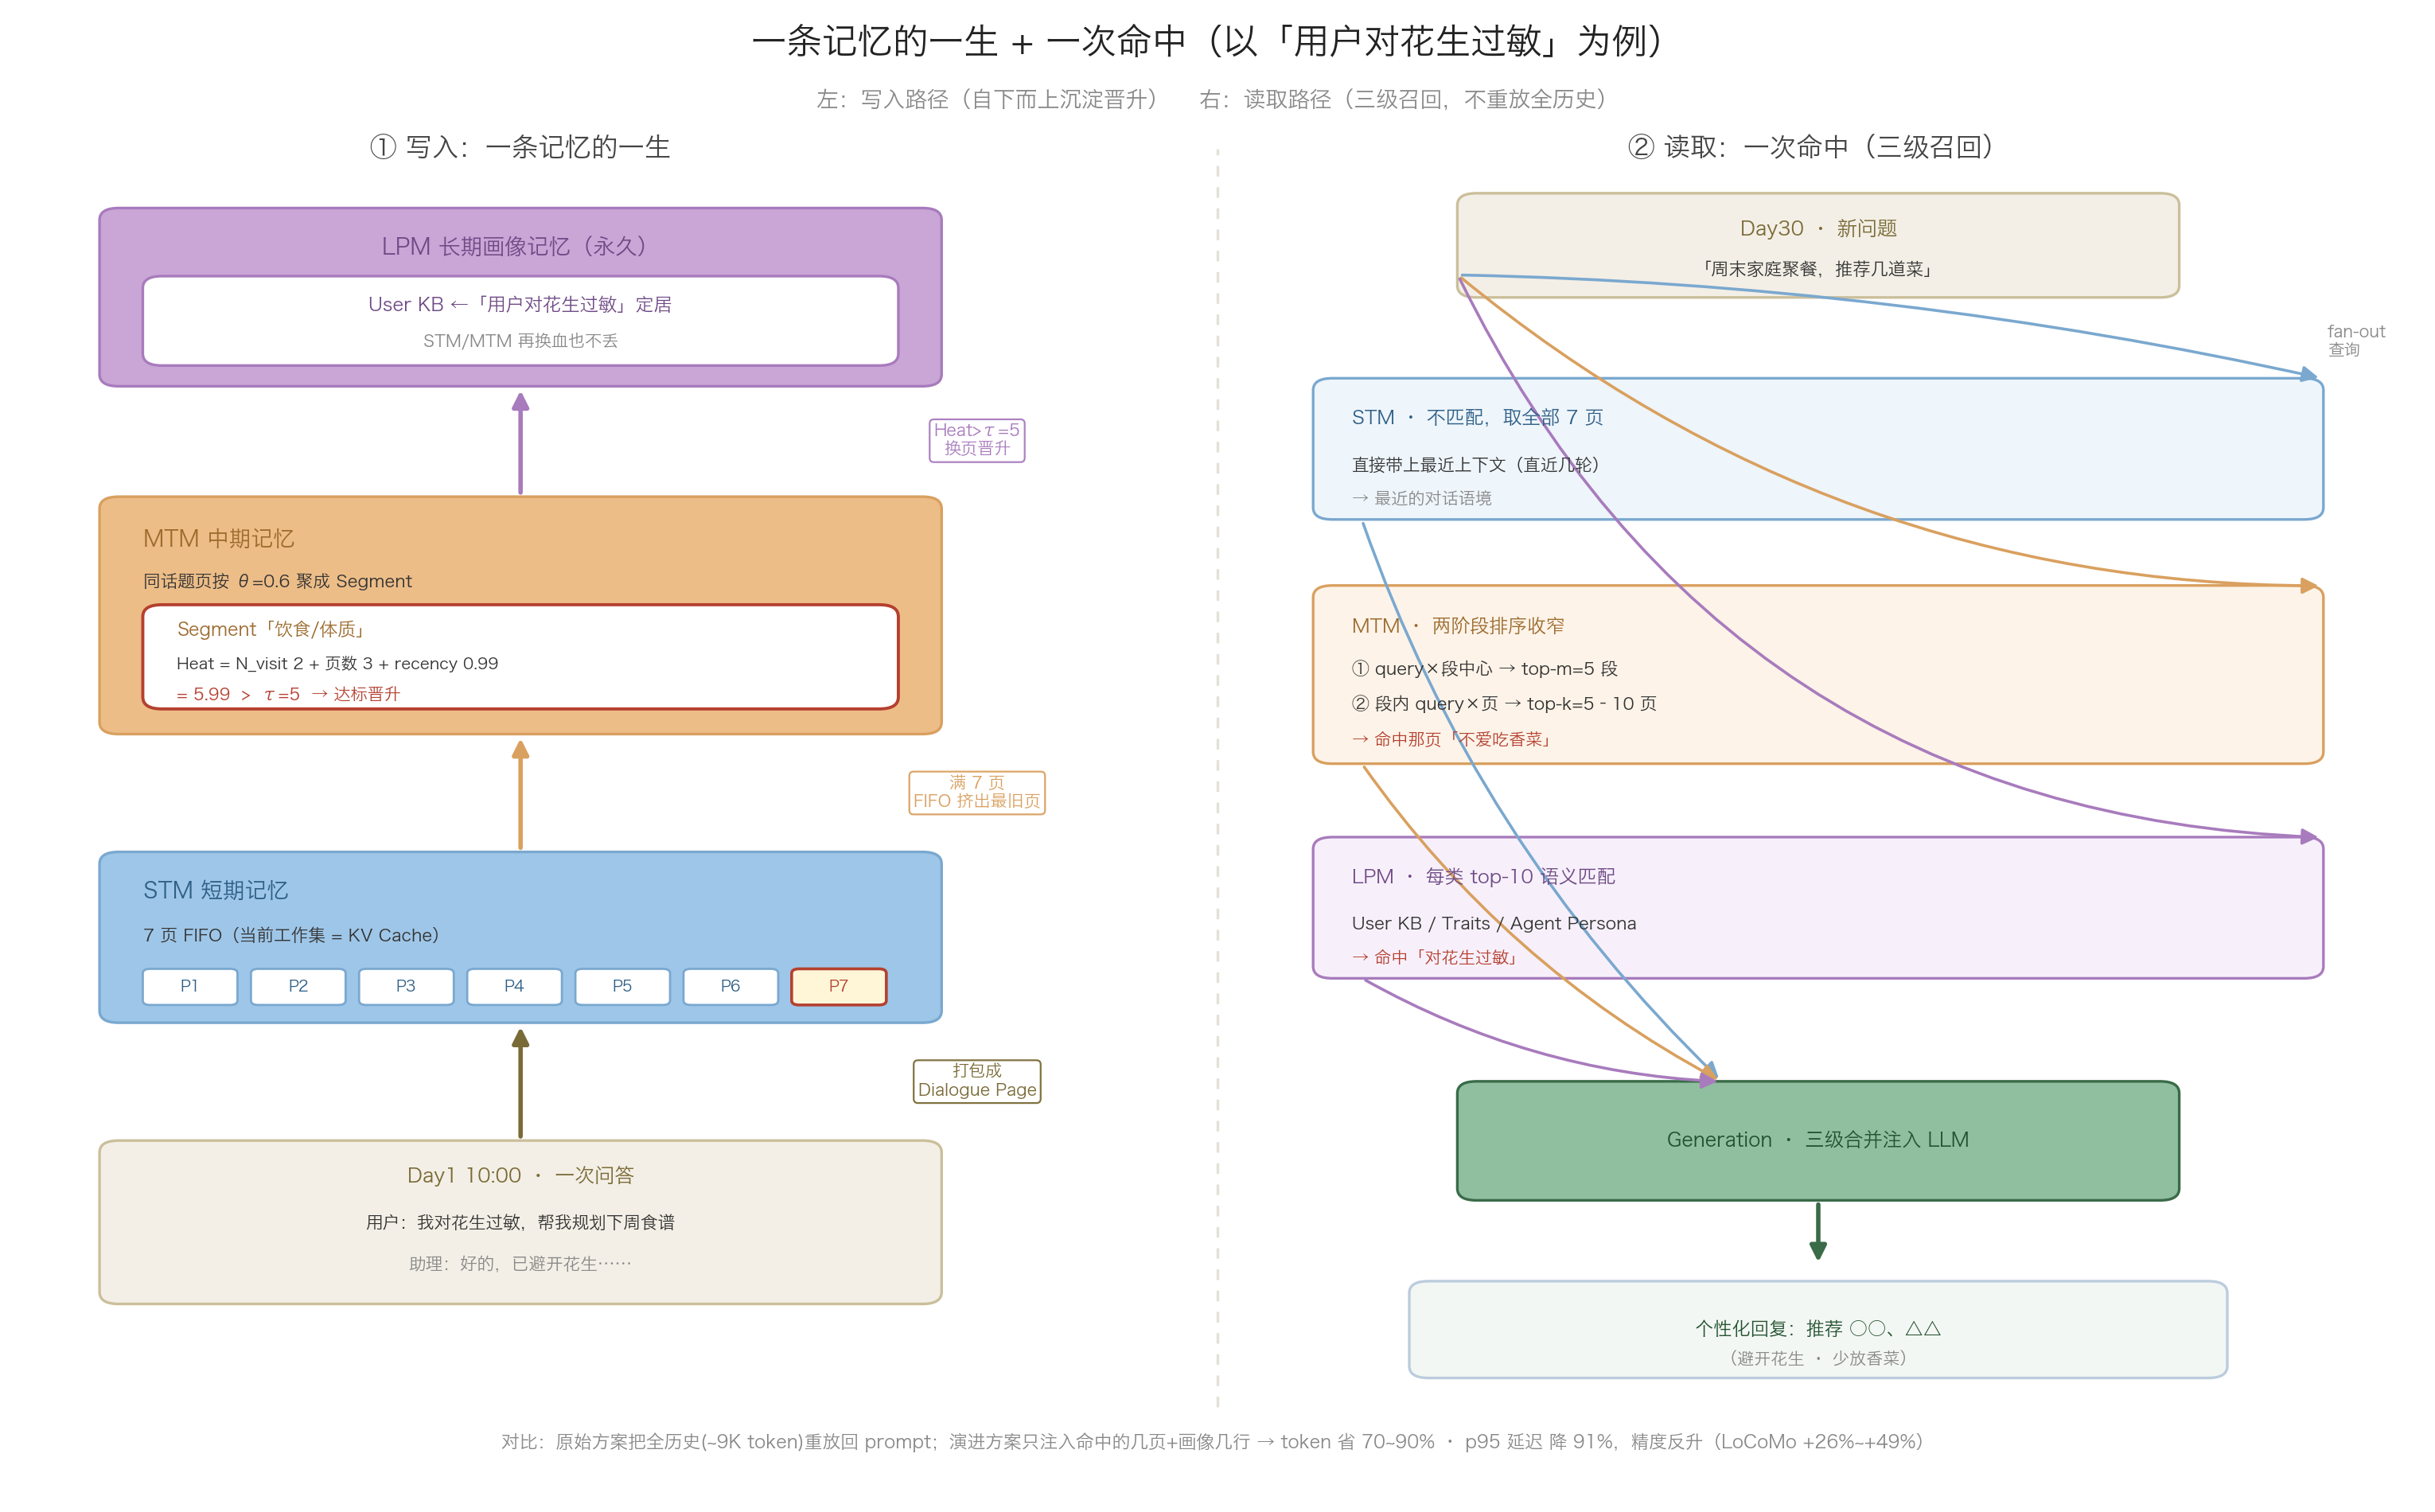

Python code for this plot:
#!/usr/bin/env python3
# -*- coding: utf-8 -*-
"""
绘制「一条记忆的一生 + 一次命中」走通图（配合正文 §9 worked example）。

左panel = 写入路径（自下而上沉淀晋升）：一次问答 → STM(7页FIFO) → MTM(话题段, Heat累积)
          → LPM(永久画像)。以「用户对花生过敏」这条事实为例标注每一步的数据与触发条件。
右panel = 读取路径（三级召回，不重放全历史）：Day30 新问题分别命中三层，合并注入 LLM 生成
          个性化回复。重点画出 STM 全取 / MTM 两阶段 top-m→top-k / LPM 每类 top-10。

数据来源: MemoryOS / "Memory OS of AI Agent" (Kang et al., 2025), arXiv 2506.06326,
          EMNLP 2025 Oral. https://arxiv.org/abs/2506.06326
          （STM=7页、θ=0.6、Heat=N_visit+L_interaction+R_recency、τ=5、top-m=5/top-k=5–10、LPM每类top-10）

运行:
    pip install matplotlib
    python memory-lifecycle.py
输出: 脚本所在目录下 memory-lifecycle.png / .svg
"""

import os
import matplotlib
matplotlib.use("Agg")
import matplotlib.pyplot as plt
from matplotlib.patches import FancyBboxPatch, FancyArrowPatch

matplotlib.rcParams["font.sans-serif"] = [
    "Hiragino Sans GB", "STHeiti", "Heiti TC", "Arial Unicode MS", "PingFang HK",
    "Microsoft YaHei", "SimHei", "PingFang SC", "Noto Sans CJK SC",
    "Source Han Sans SC", "WenQuanYi Zen Hei", "sans-serif",
]
matplotlib.rcParams["axes.unicode_minus"] = False
matplotlib.rcParams["svg.fonttype"] = "none"

# ----- 配色（与 memoryos-arch.py 保持一致：三级记忆由浅入深）-----
C_STM   = "#9ec6e8"   # 短期（浅蓝）
C_MTM   = "#edbd88"   # 中期（橙）
C_LPM   = "#c9a6d6"   # 长期画像（紫）
C_GEN   = "#8fbf9f"   # 生成（绿）
C_QA    = "#f3efe6"   # 问答 / 查询（米）
C_BOX   = "#fbfbf6"
C_EDGE  = "#cfcfc4"
C_TXT   = "#333333"
C_MUTED = "#888888"
C_HOT   = "#b5402f"
E_STM, E_MTM, E_LPM, E_GEN = "#7aa8cf", "#d9a05f", "#a87bbd", "#3a6b48"

fig, ax = plt.subplots(figsize=(15.4, 9.6))
ax.set_xlim(0, 100)
ax.set_ylim(0, 100)
ax.axis("off")


def box(x, y, w, h, color, ec=C_EDGE, lw=1.2, r=0.8):
    ax.add_patch(FancyBboxPatch((x, y), w, h, boxstyle=f"round,pad=0.02,rounding_size={r}",
                                facecolor=color, edgecolor=ec, linewidth=lw, zorder=2))


def txt(x, y, s, fs=8.6, color=C_TXT, bold=False, ha="left", va="center"):
    ax.text(x, y, s, ha=ha, va=va, fontsize=fs, color=color,
            fontweight="bold" if bold else "normal", zorder=4)


def arrow(x0, y0, x1, y1, color="#666", lw=1.8, style="-|>", rad=0.0):
    ax.add_patch(FancyArrowPatch((x0, y0), (x1, y1), arrowstyle=style, mutation_scale=15,
                                 color=color, linewidth=lw,
                                 connectionstyle=f"arc3,rad={rad}", zorder=3,
                                 shrinkA=2, shrinkB=2))


def alabel(x, y, s, color, fs=8.2):
    ax.text(x, y, s, ha="center", va="center", fontsize=fs, color=color, zorder=5,
            bbox=dict(boxstyle="round,pad=0.25", fc="white", ec=color, lw=0.8, alpha=0.95))


# ===== 总标题 =====
ax.text(50, 97.4, "一条记忆的一生 + 一次命中（以「用户对花生过敏」为例）",
        ha="center", fontsize=16, fontweight="bold", color="#222")
ax.text(50, 93.8, "左：写入路径（自下而上沉淀晋升）    右：读取路径（三级召回，不重放全历史）",
        ha="center", fontsize=10, color=C_MUTED)

# 中线
ax.plot([50, 50], [6, 91], color="#e3e0d6", lw=1.2, ls=(0, (4, 4)), zorder=1)

# ===================================================================
# 左 panel —— 写入路径（自下而上）
# ===================================================================
LX, LW = 3.5, 35
ax.text(LX + LW / 2, 90.5, "① 写入：一条记忆的一生", ha="center", fontsize=12,
        fontweight="bold", color="#444")

# --- 问答（底，Day1）---
box(LX, 13, LW, 11, C_QA, ec="#cbbf9b")
txt(LX + LW / 2, 21.6, "Day1 10:00 · 一次问答", fs=9, bold=True, ha="center", color="#7a6a36")
txt(LX + LW / 2, 18.4, "用户：我对花生过敏，帮我规划下周食谱", fs=7.8, ha="center")
txt(LX + LW / 2, 15.6, "助理：好的，已避开花生……", fs=7.8, ha="center", color=C_MUTED)

# --- STM ---
box(LX, 32, LW, 11.5, C_STM, ec=E_STM)
txt(LX + 1.8, 40.8, "STM 短期记忆", fs=10, bold=True, color="#2f5f86")
txt(LX + 1.8, 37.8, "7 页 FIFO（当前工作集 = KV Cache）", fs=7.8)
# 7 个页格，最后一个高亮为新页
for i in range(7):
    px = LX + 1.8 + i * 4.5
    hot = (i == 6)
    ax.add_patch(FancyBboxPatch((px, 33.2), 3.9, 2.4, boxstyle="round,pad=0.02,rounding_size=0.3",
                                facecolor="#fff6d8" if hot else "white",
                                edgecolor=C_HOT if hot else E_STM,
                                linewidth=1.3 if hot else 1.0, zorder=3))
    txt(px + 1.95, 34.4, f"P{i+1}", fs=7, ha="center",
        color=C_HOT if hot else "#2f5f86", bold=hot)

# --- MTM ---
box(LX, 51.5, LW, 16, C_MTM, ec=E_MTM)
txt(LX + 1.8, 64.6, "MTM 中期记忆", fs=10, bold=True, color="#9c6b2e")
txt(LX + 1.8, 61.8, "同话题页按 θ=0.6 聚成 Segment", fs=7.8)
# 「饮食」段高亮
box(LX + 1.8, 53.2, LW - 3.6, 7.0, "white", ec=C_HOT, lw=1.4)
txt(LX + 3.2, 58.5, "Segment「饮食/体质」", fs=8.2, bold=True, color="#9c6b2e")
txt(LX + 3.2, 56.2, "Heat = N_visit 2 + 页数 3 + recency 0.99", fs=7.3)
txt(LX + 3.2, 54.1, "= 5.99  >  τ=5  → 达标晋升", fs=7.6, bold=True, color=C_HOT)

# --- LPM ---
box(LX, 75, LW, 12, C_LPM, ec=E_LPM)
txt(LX + LW / 2, 84.3, "LPM 长期画像记忆（永久）", fs=10, bold=True, color="#6f4a86", ha="center")
box(LX + 1.8, 76.4, LW - 3.6, 6.0, "white", ec=E_LPM)
txt(LX + LW / 2, 80.4, "User KB ←「用户对花生过敏」定居", fs=8.4, bold=True, ha="center", color="#6f4a86")
txt(LX + LW / 2, 78, "STM/MTM 再换血也不丢", fs=7.6, ha="center", color=C_MUTED)

# 写入箭头（向上）
arrow(LX + LW / 2, 24, LX + LW / 2, 32, color="#7a6a36", lw=2.0)
alabel(LX + LW + 1.5, 28, "打包成\nDialogue Page", "#7a6a36", fs=7.6)
arrow(LX + LW / 2, 43.5, LX + LW / 2, 51.5, color=E_MTM, lw=2.0)
alabel(LX + LW + 1.5, 47.5, "满 7 页\nFIFO 挤出最旧页", E_MTM, fs=7.6)
arrow(LX + LW / 2, 67.5, LX + LW / 2, 75, color=E_LPM, lw=2.0)
alabel(LX + LW + 1.5, 71.3, "Heat>τ=5\n换页晋升", E_LPM, fs=7.6)

# ===================================================================
# 右 panel —— 读取路径（自上而下 fan-out + 合并）
# ===================================================================
RX, RW = 54, 42
ax.text(RX + RW / 2, 90.5, "② 读取：一次命中（三级召回）", ha="center", fontsize=12,
        fontweight="bold", color="#444")

# --- 新问题（顶）---
box(RX + 6, 81, RW - 12, 7, C_QA, ec="#cbbf9b")
txt(RX + RW / 2, 85.6, "Day30 · 新问题", fs=9, bold=True, ha="center", color="#7a6a36")
txt(RX + RW / 2, 82.8, "「周末家庭聚餐，推荐几道菜」", fs=8, ha="center")

# --- 三级召回盒 ---
tier_y = {"STM": 66, "MTM": 49.5, "LPM": 35}
# STM
box(RX, tier_y["STM"], RW, 9.5, "#eef5fb", ec=E_STM)
txt(RX + 1.6, tier_y["STM"] + 6.8, "STM · 不匹配，取全部 7 页", fs=8.6, bold=True, color="#2f5f86")
txt(RX + 1.6, tier_y["STM"] + 3.6, "直接带上最近上下文（直近几轮）", fs=7.8)
txt(RX + 1.6, tier_y["STM"] + 1.3, "→ 最近的对话语境", fs=7.6, color=C_MUTED)
# MTM
box(RX, tier_y["MTM"], RW, 12, "#fdf3e8", ec=E_MTM)
txt(RX + 1.6, tier_y["MTM"] + 9.2, "MTM · 两阶段排序收窄", fs=8.6, bold=True, color="#9c6b2e")
txt(RX + 1.6, tier_y["MTM"] + 6.4, "① query×段中心 → top-m=5 段", fs=7.8)
txt(RX + 1.6, tier_y["MTM"] + 4.0, "② 段内 query×页 → top-k=5–10 页", fs=7.8)
txt(RX + 1.6, tier_y["MTM"] + 1.5, "→ 命中那页「不爱吃香菜」", fs=7.6, color=C_HOT)
# LPM
box(RX, tier_y["LPM"], RW, 9.5, "#f7f0fb", ec=E_LPM)
txt(RX + 1.6, tier_y["LPM"] + 6.8, "LPM · 每类 top-10 语义匹配", fs=8.6, bold=True, color="#6f4a86")
txt(RX + 1.6, tier_y["LPM"] + 3.6, "User KB / Traits / Agent Persona", fs=7.8)
txt(RX + 1.6, tier_y["LPM"] + 1.3, "→ 命中「对花生过敏」", fs=7.6, color=C_HOT)

# 新问题 → 三级（fan-out 虚线）
for k, c, rad in [("STM", E_STM, -0.05), ("MTM", E_MTM, 0.18), ("LPM", E_LPM, 0.30)]:
    arrow(RX + 6, 82.5, RX + RW, tier_y[k] + (9.5 if k != "MTM" else 12),
          color=c, lw=1.3, rad=rad)
ax.text(RX + RW + 0.2, 78, "fan-out\n查询", ha="left", va="center", fontsize=7.4,
        color=C_MUTED, zorder=5)

# --- Generation 合并 ---
box(RX + 6, 20, RW - 12, 8, C_GEN, ec=E_GEN)
txt(RX + RW / 2, 24, "Generation · 三级合并注入 LLM", fs=8.8, bold=True, ha="center", color="#22512f")

# 三级 → Generation（merge）
for k, c in [("STM", E_STM), ("MTM", E_MTM), ("LPM", E_LPM)]:
    arrow(RX + 2, tier_y[k], RX + RW / 2 - 4, 28, color=c, lw=1.3, rad=0.12)

# Generation → 回复
arrow(RX + RW / 2, 20, RX + RW / 2, 15.5, color=E_GEN, lw=2.0)
box(RX + 4, 8, RW - 8, 6.5, "#f3f7f3", ec="#bcd")
txt(RX + RW / 2, 11.2, "个性化回复：推荐 ○○、△△", fs=8.4, bold=True, ha="center", color="#22512f")
txt(RX + RW / 2, 9.2, "（避开花生 · 少放香菜）", fs=7.6, ha="center", color=C_MUTED)

# ===== 页脚说明 =====
ax.text(50, 3.2,
        "对比：原始方案把全历史(~9K token)重放回 prompt；演进方案只注入命中的几页+画像几行 "
        "→ token 省 70~90% · p95 延迟 降 91%，精度反升（LoCoMo +26%~+49%）",
        ha="center", fontsize=8.2, color=C_MUTED)

plt.tight_layout()
_here = os.path.dirname(os.path.abspath(__file__))
plt.savefig(os.path.join(_here, "memory-lifecycle.png"), dpi=200,
            bbox_inches="tight", facecolor="white")
plt.savefig(os.path.join(_here, "memory-lifecycle.svg"),
            bbox_inches="tight", facecolor="white")
print("Saved: memory-lifecycle.png / .svg")
